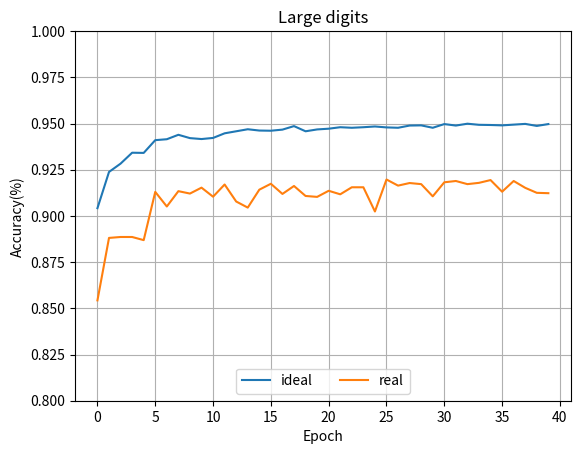

Source code (Python):
import matplotlib.pyplot as plt

# Draw UCI training accuracy graph

ideal =[0.9042, 0.9238, 0.9283, 0.9342, 0.9341, 0.941, 0.9415, 0.9439, 0.9421, 0.9416, 0.9422, 0.9447, 0.9458, 0.9469, 0.9462, 0.9461, 0.9467, 0.9486, 0.9458, 0.9468, 0.9472, 0.948, 0.9477, 0.948, 0.9484, 0.9479, 0.9477, 0.9489, 0.949, 0.9477, 0.9497, 0.9489, 0.9499, 0.9493, 0.9492, 0.949, 0.9494, 0.9498, 0.9487, 0.9497] 

real = [0.8543, 0.8881, 0.8886, 0.8886, 0.8869, 0.913, 0.9051, 0.9134, 0.9121, 0.9153, 0.9104, 0.917, 0.9078, 0.9045, 0.9142, 0.9174, 0.9119, 0.9162, 0.9108, 0.9103, 0.9136, 0.9117, 0.9155, 0.9155, 0.9024, 0.9197, 0.9164, 0.9178, 0.9172, 0.9106, 0.9182, 0.9189, 0.9172, 0.9179, 0.9194, 0.9131, 0.9189, 0.9152, 0.9125, 0.9123]


# line 1 points
x = range(0,40)

#plt.yscale('log')
plt.ylim(.8, 1.0)
plt.grid(True)
# plotting the line 1 points 
plt.plot(x, ideal, label = "ideal")
 
plt.plot(x, real, label = "real")
#plt.plot(x_ideal, y_real, label = "real")
#plt.semilogy(x_ideal, y_ideal, label="ideal")
#plt.semilogy(x_ideal, y_real, label = "real(6bit)")

# naming the x axis
plt.xlabel('Epoch')
# naming the y axis
plt.ylabel('Accuracy(%)')
# giving a title to my graph
plt.title('Large digits')

# show a legend on the plot
plt.legend(loc='lower center', ncol=4)

#plt.legend(loc=2, bbox_to_anchor=(1.05, 1))

# function to show the plot
plt.show()


